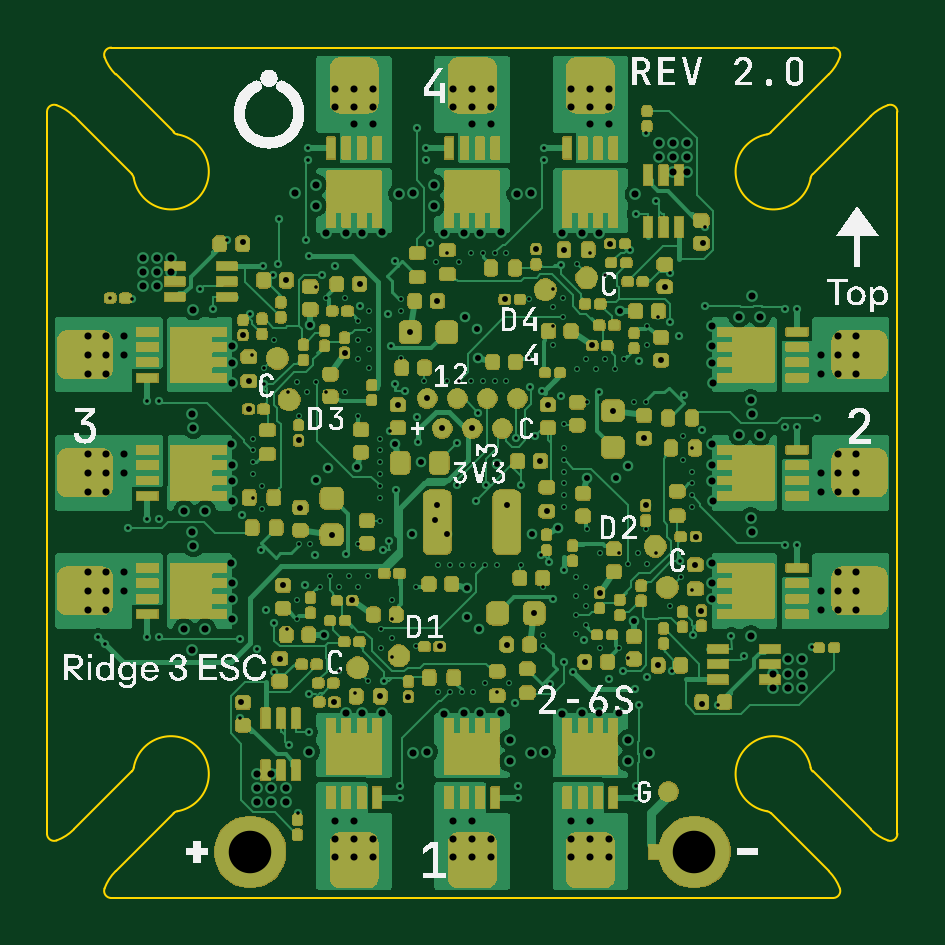
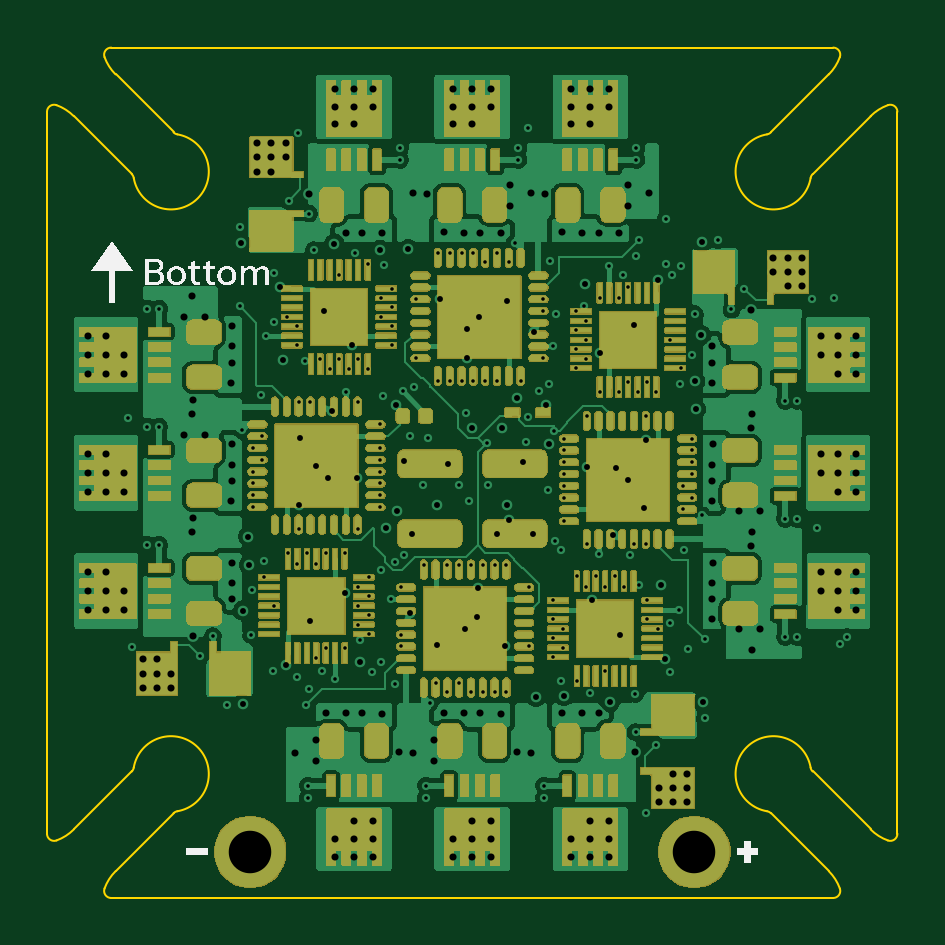
Circuit board: 11 layer files. Board 36.0 x 36.0 mm.
- bottom_copper: ridge3-esc-B_Cu.gbl (171068 bytes)
- bottom_mask: ridge3-esc-B_Mask.gbs (228817 bytes)
- paste: ridge3-esc-B_Paste.gbp (14360 bytes)
- bottom_silk: ridge3-esc-B_Silkscreen.gbo (250341 bytes)
- outline: ridge3-esc-Edge_Cuts.gm1 (3362 bytes)
- top_copper: ridge3-esc-F_Cu.gtl (133139 bytes)
- top_mask: ridge3-esc-F_Mask.gts (220108 bytes)
- paste: ridge3-esc-F_Paste.gtp (15566 bytes)
- top_silk: ridge3-esc-F_Silkscreen.gto (361670 bytes)
- drill: ridge3-esc-NPTH.drl (306 bytes)
- drill: ridge3-esc-PTH.drl (8717 bytes)

=== bottom_copper: ridge3-esc-B_Cu.gbl (171068 bytes, source omitted) ===
=== bottom_mask: ridge3-esc-B_Mask.gbs (228817 bytes, source omitted) ===
=== paste: ridge3-esc-B_Paste.gbp (14360 bytes, source omitted) ===
=== bottom_silk: ridge3-esc-B_Silkscreen.gbo (250341 bytes, source omitted) ===
=== outline: ridge3-esc-Edge_Cuts.gm1 ===
%TF.GenerationSoftware,KiCad,Pcbnew,10.0.6-10.0.6~ubuntu24.04.1*%
%TF.CreationDate,2026-10-02T23:17:01+00:00*%
%TF.ProjectId,ridge3-esc,72696467-6533-42d6-9573-632e6b696361,2.0*%
%TF.SameCoordinates,Original*%
%TF.FileFunction,Profile,NP*%
%FSLAX46Y46*%
G04 Gerber Fmt 4.6, Leading zero omitted, Abs format (unit mm)*
G04 Created by KiCad (PCBNEW 10.0.6-10.0.6~ubuntu24.04.1) date 2026-10-02 23:17:01*
%MOMM*%
%LPD*%
G01*
G04 APERTURE LIST*
%TA.AperFunction,Profile*%
%ADD10C,0.100000*%
%TD*%
G04 APERTURE END LIST*
D10*
X82000000Y-84717766D02*
G75*
G02*
X82402460Y-84435839I300000J-34D01*
G01*
X82000000Y-115282233D02*
X82000000Y-84717766D01*
X82402471Y-84435810D02*
G75*
G02*
X83133529Y-84901318I-683171J-1879690D01*
G01*
X82402471Y-115564189D02*
G75*
G02*
X81999970Y-115282233I-102471J281989D01*
G01*
X83133540Y-84901307D02*
X85589103Y-87356869D01*
X83133540Y-115098692D02*
G75*
G02*
X82402476Y-115564203I-1414240J1414192D01*
G01*
X84435810Y-82402471D02*
G75*
G02*
X84717766Y-81999969I281990J102471D01*
G01*
X84435810Y-117597528D02*
G75*
G02*
X84901318Y-116866470I1879690J-683172D01*
G01*
X84717766Y-82000000D02*
X115282233Y-82000000D01*
X84717766Y-118000000D02*
G75*
G02*
X84435840Y-117597539I34J300000D01*
G01*
X84901307Y-83133540D02*
G75*
G02*
X84435796Y-82402476I1414193J1414240D01*
G01*
X84901307Y-116866459D02*
X87356869Y-114410896D01*
X85589103Y-87356869D02*
G75*
G02*
X85672720Y-87518632I-212103J-212131D01*
G01*
X85589103Y-112643130D02*
X83133540Y-115098692D01*
X85672712Y-112481366D02*
G75*
G02*
X85589098Y-112643125I-295712J50366D01*
G01*
X85672712Y-112481366D02*
G75*
G02*
X87518633Y-114327288I1577288J-268634D01*
G01*
X87356869Y-85589103D02*
X84901307Y-83133540D01*
X87356869Y-114410896D02*
G75*
G02*
X87518632Y-114327279I212131J-212104D01*
G01*
X87518633Y-85672712D02*
G75*
G02*
X85672712Y-87518633I-268633J-1577288D01*
G01*
X87518633Y-85672712D02*
G75*
G02*
X87356875Y-85589097I50367J295712D01*
G01*
X112481366Y-114327287D02*
G75*
G02*
X112643125Y-114410901I-50366J-295713D01*
G01*
X112481366Y-114327287D02*
G75*
G02*
X114327287Y-112481366I268634J1577287D01*
G01*
X112643130Y-85589103D02*
G75*
G02*
X112481367Y-85672719I-212130J212103D01*
G01*
X112643130Y-114410896D02*
X115098692Y-116866459D01*
X114327287Y-87518633D02*
G75*
G02*
X112481366Y-85672713I-1577287J268633D01*
G01*
X114327287Y-87518633D02*
G75*
G02*
X114410901Y-87356874I295713J-50367D01*
G01*
X114410896Y-87356869D02*
X116866459Y-84901307D01*
X114410896Y-112643130D02*
G75*
G02*
X114327280Y-112481367I212104J212130D01*
G01*
X115098692Y-83133540D02*
X112643130Y-85589103D01*
X115098692Y-116866459D02*
G75*
G02*
X115564204Y-117597523I-1414192J-1414241D01*
G01*
X115282233Y-82000000D02*
G75*
G02*
X115564161Y-82402461I-33J-300000D01*
G01*
X115282233Y-118000000D02*
X84717766Y-118000000D01*
X115564189Y-82402471D02*
G75*
G02*
X115098681Y-83133529I-1879689J683171D01*
G01*
X115564189Y-117597528D02*
G75*
G02*
X115282233Y-118000031I-281989J-102472D01*
G01*
X116866459Y-84901307D02*
G75*
G02*
X117597523Y-84435796I1414241J-1414193D01*
G01*
X116866459Y-115098692D02*
X114410896Y-112643130D01*
X117597528Y-84435810D02*
G75*
G02*
X118000031Y-84717766I102472J-281990D01*
G01*
X117597528Y-115564189D02*
G75*
G02*
X116866470Y-115098681I683172J1879689D01*
G01*
X118000000Y-84717766D02*
X118000000Y-115282233D01*
X118000000Y-115282233D02*
G75*
G02*
X117597538Y-115564160I-300000J33D01*
G01*
M02*

=== top_copper: ridge3-esc-F_Cu.gtl (133139 bytes, source omitted) ===
=== top_mask: ridge3-esc-F_Mask.gts (220108 bytes, source omitted) ===
=== paste: ridge3-esc-F_Paste.gtp (15566 bytes, source omitted) ===
=== top_silk: ridge3-esc-F_Silkscreen.gto (361670 bytes, source omitted) ===
=== drill: ridge3-esc-NPTH.drl ===
M48
; DRILL file KiCad 10.0.6-10.0.6~ubuntu24.04.1 date 2026-10-02T23:17:02
; FORMAT={-:-/ absolute / metric / decimal}
; #@! TF.CreationDate,2026-10-02T23:17:02+00:00
; #@! TF.GenerationSoftware,Kicad,Pcbnew,10.0.6-10.0.6~ubuntu24.04.1
; #@! TF.FileFunction,NonPlated,1,8,NPTH
FMAT,2
METRIC
%
G90
G05
M30

=== drill: ridge3-esc-PTH.drl (8717 bytes, source omitted) ===
